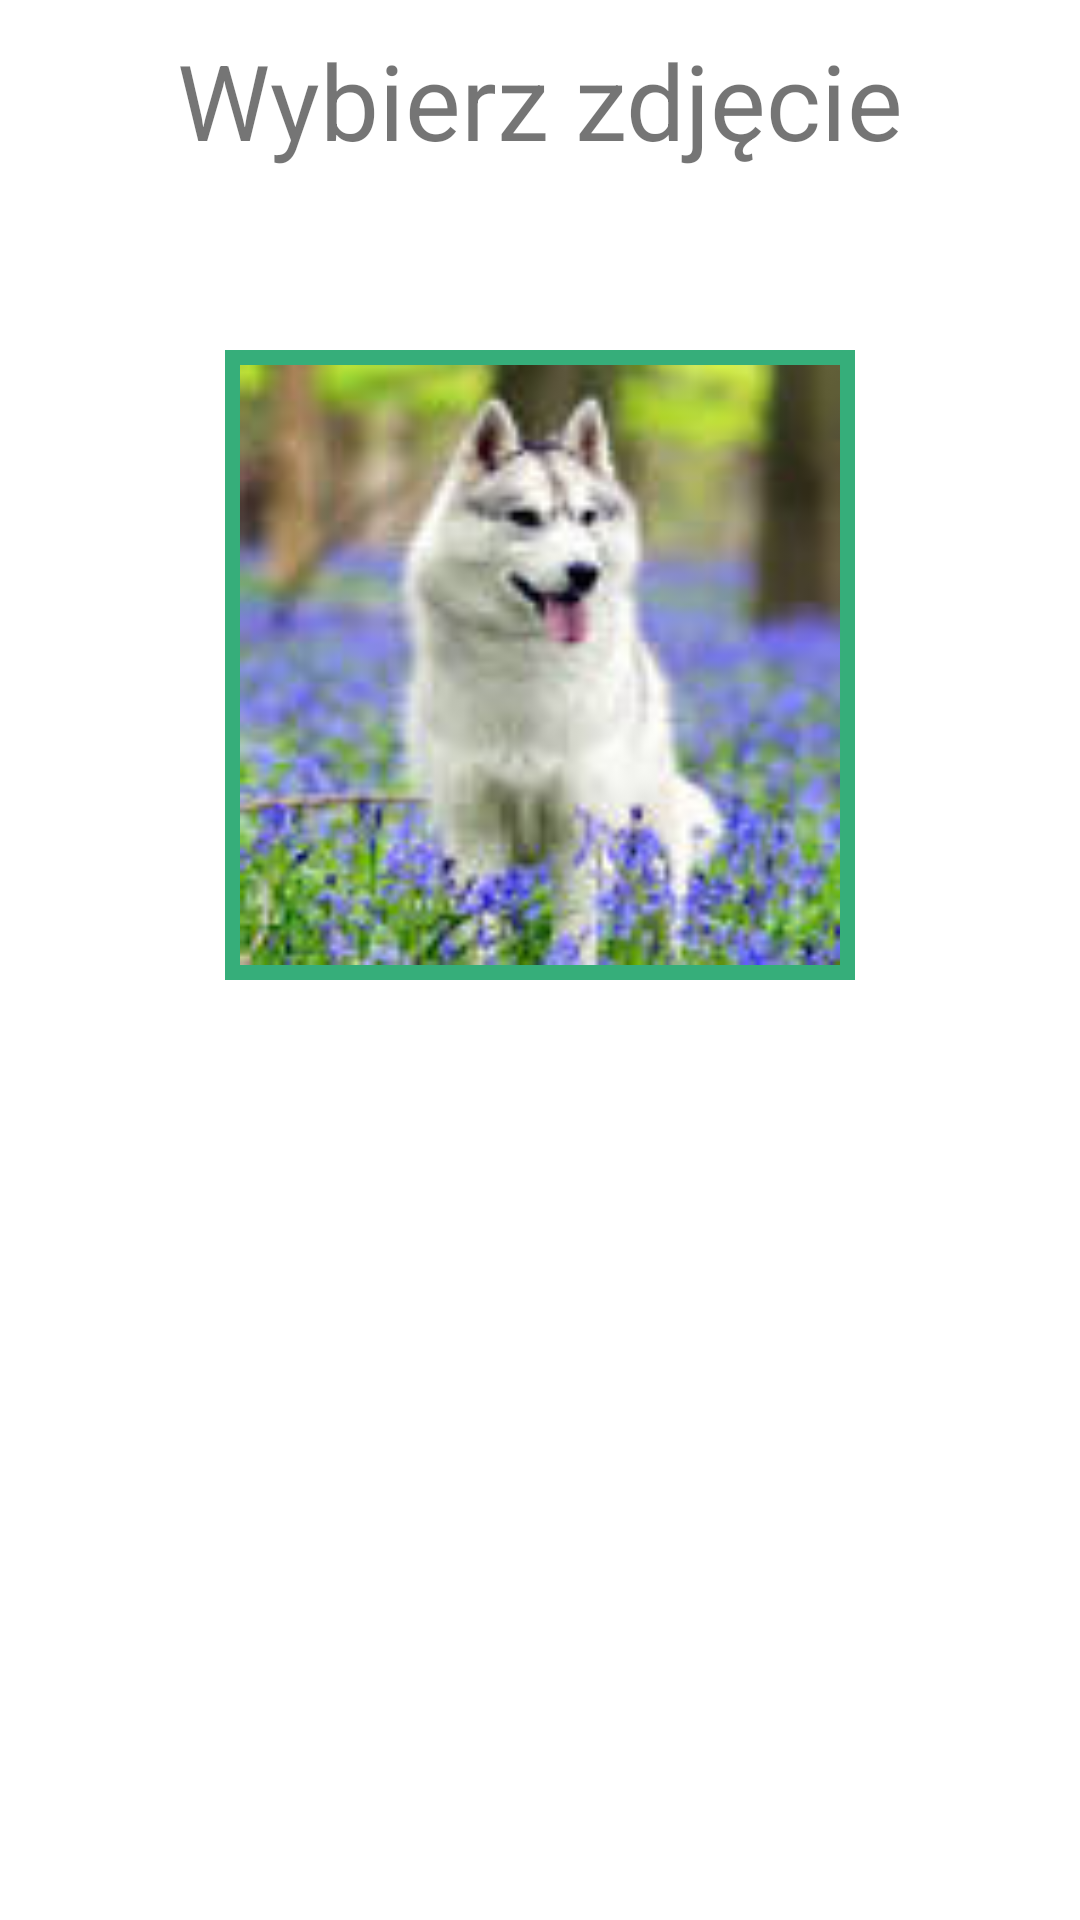

Write the Android layout XML for this screen, with the resource values it uses.
<!-- AndroidManifest.xml: application theme Theme.AnimCare -->
<!-- res/layout/fragment_new_image.xml -->
<?xml version="1.0" encoding="utf-8"?>
<LinearLayout xmlns:android="http://schemas.android.com/apk/res/android"
    xmlns:tools="http://schemas.android.com/tools"
    android:layout_width="match_parent"
    android:layout_height="wrap_content"
    android:orientation="vertical"
    tools:context=".Options.NewImage.NewImageFragment">

    <TextView
        android:id="@+id/newImageTW"
        android:layout_width="match_parent"
        android:layout_height="wrap_content"
        android:layout_marginBottom="10dp"
        android:gravity="center"
        android:padding="10dp"
        android:text="@string/select_photo"
        android:textSize="35dp" />

    <RelativeLayout
        android:layout_width="match_parent"
        android:layout_height="wrap_content"
        android:layout_marginTop="40dp"
        android:layout_marginBottom="40dp"
        >

        <ImageView
            android:layout_width="210dp"
            android:layout_height="210dp"
            android:background="@color/purple_500"
            android:layout_centerInParent="true"
            />

        <ImageView
            android:id="@+id/current_default_profile_image"
            android:layout_width="200dp"
            android:layout_height="200dp"
            android:layout_centerInParent="true"
            android:background="@drawable/default_profile_image" />

    </RelativeLayout>

    <androidx.recyclerview.widget.RecyclerView
        android:id="@+id/new_profile_image_recycler_view"
        android:layout_width="match_parent"
        android:layout_height="wrap_content"/>

</LinearLayout>
<!-- resources referenced by this layout -->
<resources>
  <color name="purple_500">#36AE7A</color>
  <!-- drawable default_profile_image: png bitmap (drawable, 39667 bytes) -->
  <string name="select_photo">Wybierz zdjęcie</string>
  <style name="Theme.AnimCare" parent="Theme.MaterialComponents.DayNight.DarkActionBar">
          
          <item name="colorPrimary">@color/purple_500</item>
          <item name="colorPrimaryVariant">@color/purple_700</item>
          <item name="colorOnPrimary">@color/white</item>
          
          <item name="colorSecondary">@color/teal_200</item>
          <item name="colorSecondaryVariant">@color/teal_700</item>
          <item name="colorOnSecondary">@color/black</item>
          
          <item name="android:statusBarColor" tools:targetApi="l">?attr/colorPrimaryVariant</item>
          
      </style>
  <color name="purple_700">#25875C</color>
  <color name="white">#FFFFFFFF</color>
  <color name="teal_200">#FF03DAC5</color>
  <color name="teal_700">#FF018786</color>
  <color name="black">#FF000000</color>
</resources>
